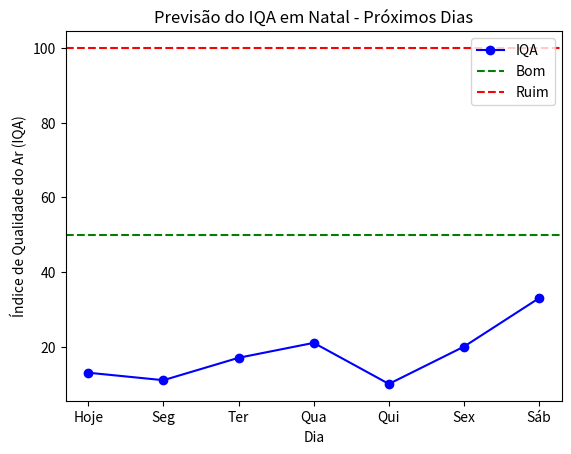

Reproduce this figure in Python.
import pandas as pd
import matplotlib.pyplot as plt

# Dados reais do IQA em Natal
dias = ["Hoje", "Seg", "Ter", "Qua", "Qui", "Sex", "Sáb"]
iqa = [13, 11, 17, 21, 10, 20, 33]  # Índice de Qualidade do Ar

# Criar DataFrame
df = pd.DataFrame({"Dia": dias, "IQA": iqa})

# Criar gráfico de linha
plt.plot(df["Dia"], df["IQA"], marker="o", linestyle="-", color="b", label="IQA")
plt.axhline(y=50, color="g", linestyle="--", label="Bom")
plt.axhline(y=100, color="r", linestyle="--", label="Ruim")
plt.xlabel("Dia")
plt.ylabel("Índice de Qualidade do Ar (IQA)")
plt.title("Previsão do IQA em Natal - Próximos Dias")
plt.legend()
plt.show()

# Mostrar os dias com IQA acima de 50 (indicativo de alerta)
print("Dias com IQA acima de 50:", df[df["IQA"] > 50])
